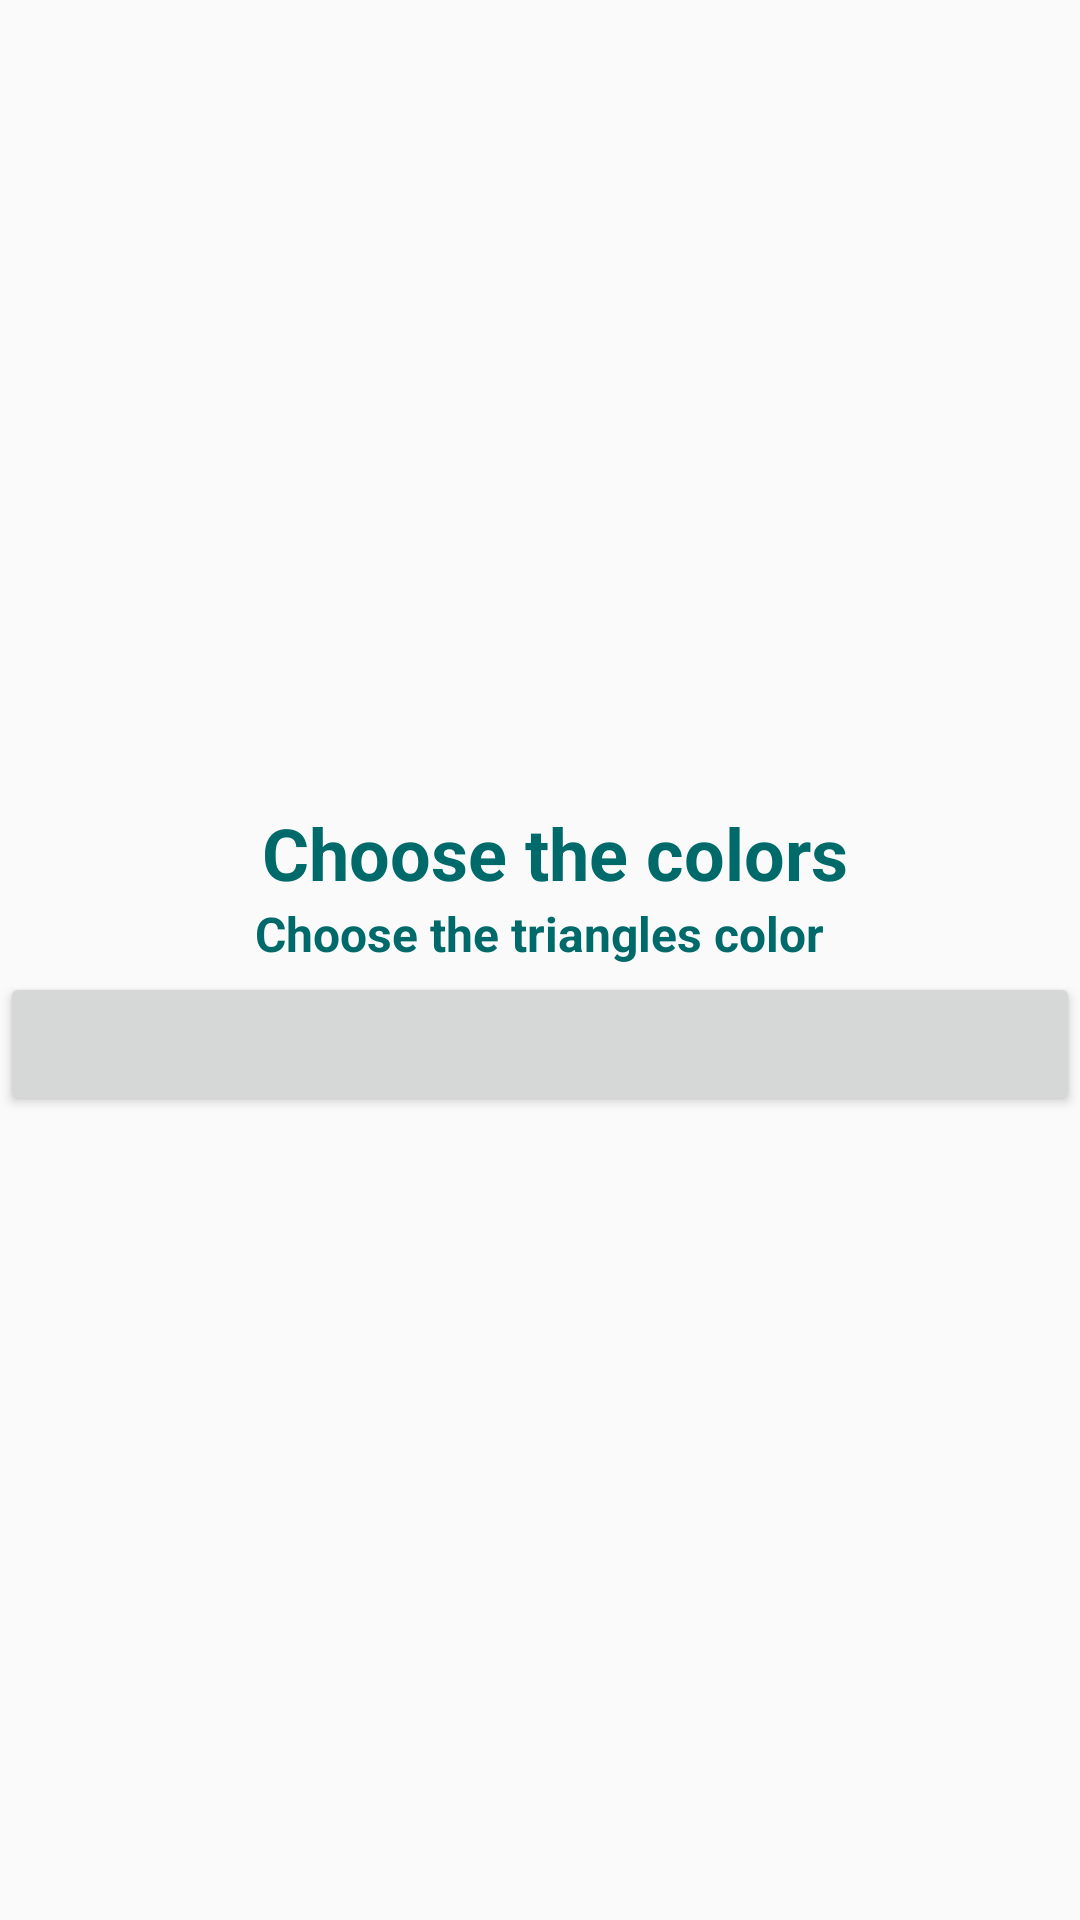

Write the Android layout XML for this screen, with the resource values it uses.
<!-- AndroidManifest.xml: application theme AppTheme -->
<!-- res/layout/fragment_settings.xml -->
<?xml version="1.0" encoding="utf-8"?>
<LinearLayout xmlns:android="http://schemas.android.com/apk/res/android"
    xmlns:app="http://schemas.android.com/apk/res-auto"
    xmlns:tools="http://schemas.android.com/tools"
    android:layout_width="wrap_content"
    android:layout_height="wrap_content"
    android:layout_gravity="center"
    android:gravity="center"
    android:orientation="vertical"
    tools:context=".settings.SettingsFragment">

    <TextView
        style="@style/TextTitle"
        android:layout_width="wrap_content"
        android:layout_height="wrap_content"
        android:text="@string/choose_color" />

    <TextView
        style="@style/TextSubtitle"
        android:layout_width="wrap_content"
        android:layout_height="wrap_content"
        android:text="@string/choose_color_triangles" />

    <Button
        android:id="@+id/triangles_button"
        android:layout_width="match_parent"
        android:layout_height="wrap_content" />

</LinearLayout>
<!-- resources referenced by this layout -->
<resources>
  <string name="choose_color">Choose the colors</string>
  <string name="choose_color_triangles">Choose the triangles color</string>
  <style name="TextSubtitle" parent="Widget.AppCompat.TextView">
          <item name="android:paddingStart">5dp</item>
          <item name="android:paddingEnd">5dp</item>
          <item name="android:paddingBottom">2dp</item>
          <item name="android:textSize">16sp</item>
          <item name="android:textStyle">bold</item>
          <item name="android:textColor">@color/mainPrimaryDarkColor</item>
      </style>
  <style name="TextTitle" parent="Widget.AppCompat.TextView">
          <item name="android:paddingStart">20dp</item>
          <item name="android:paddingEnd">10dp</item>
          <item name="android:textSize">24sp</item>
          <item name="android:textStyle">bold</item>
          <item name="android:textColor">@color/mainPrimaryDarkColor</item>
      </style>
  <style name="AppTheme" parent="Theme.AppCompat.Light.DarkActionBar">
          
          <item name="colorPrimary">@color/colorPrimary</item>
          <item name="colorPrimaryDark">@color/colorPrimaryDark</item>
          <item name="colorAccent">@color/colorAccent</item>
          <item name="android:windowNoTitle">true</item>
          <item name="android:windowTranslucentStatus">true</item>
          <item name="android:windowTranslucentNavigation">true</item>
          <item name="android:fitsSystemWindows">true</item>
      </style>
  <color name="mainPrimaryDarkColor">#006a6b</color>
  <color name="colorPrimary">#008577</color>
  <color name="colorPrimaryDark">#00574B</color>
  <color name="colorAccent">#D81B60</color>
</resources>
